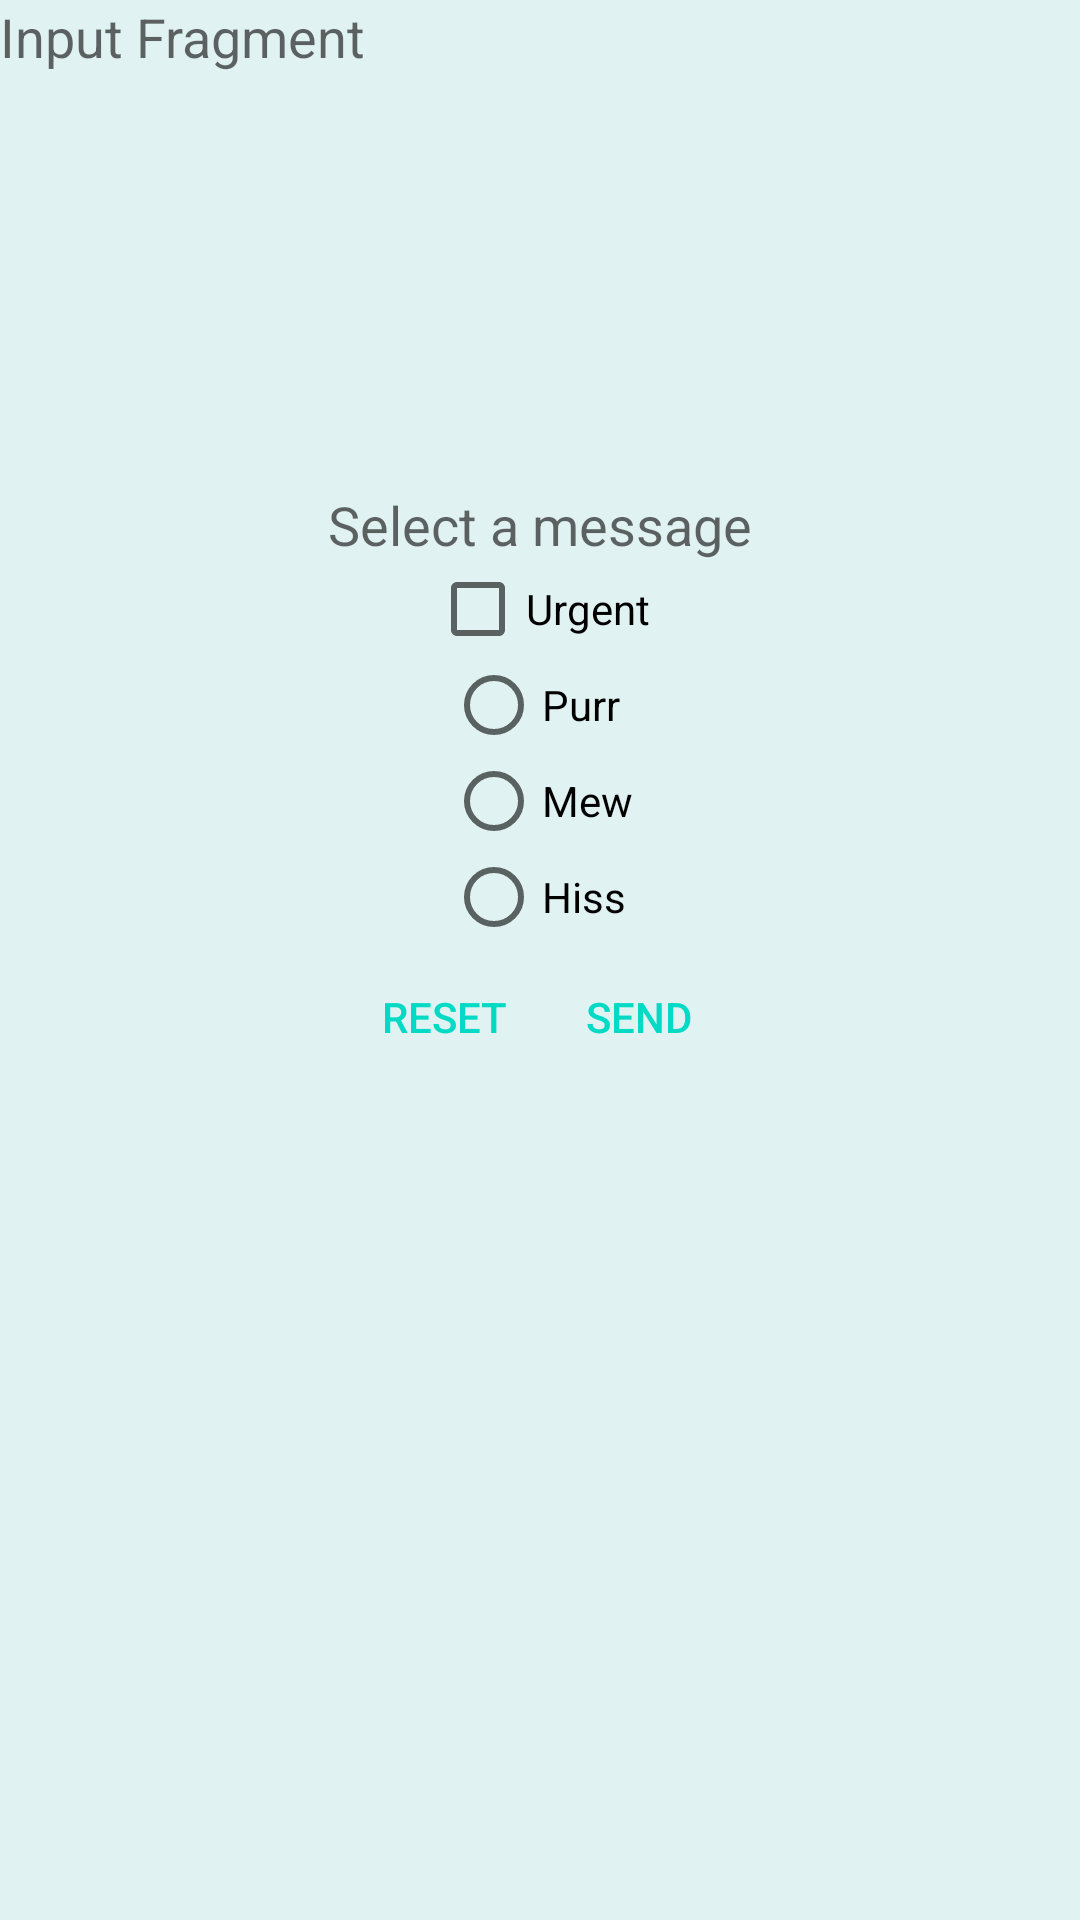

This screen was rendered from an Android layout file. Write that file and the resources it references.
<!-- AndroidManifest.xml: application theme AppTheme -->
<!-- res/layout/fragment_input.xml -->
<?xml version="1.0" encoding="utf-8"?>
<LinearLayout xmlns:android="http://schemas.android.com/apk/res/android"
    xmlns:tools="http://schemas.android.com/tools"

    android:layout_width="match_parent"
    android:layout_height="match_parent"

    android:background="@color/Teal50"

    android:gravity="center_horizontal"
    android:orientation="vertical"

    tools:context=".InputFragment">

    <TextView
        android:id="@+id/input_fragment_label"
        android:text="@string/input_fragment_label"
        style="@style/fragment_label" />

    <Space
        android:layout_width="match_parent"
        android:layout_height="0dp"
        android:layout_weight="1" />

    <TextView
        android:layout_width="wrap_content"
        android:layout_height="wrap_content"
        android:text="@string/select_message"
        android:textAppearance="@style/TextAppearance.AppCompat.Medium" />

    <CheckBox
        android:id="@+id/urgent_check_box"
        android:layout_width="wrap_content"
        android:layout_height="wrap_content"
        android:layout_gravity="center_horizontal"
        android:layout_marginTop="@dimen/gap0"
        android:checked="false"
        android:text="@string/urgent" />

    <RadioGroup
        android:id="@+id/message_group"
        android:layout_width="wrap_content"
        android:layout_height="wrap_content">

        <RadioButton
            android:id="@+id/purr_button"
            android:layout_width="wrap_content"
            android:layout_height="wrap_content"
            android:layout_weight="1"
            android:text="@string/cat_purr" />

        <RadioButton
            android:id="@+id/mew_button"
            android:layout_width="wrap_content"
            android:layout_height="wrap_content"
            android:layout_weight="1"
            android:text="@string/cat_mew" />

        <RadioButton
            android:id="@+id/hiss_button"
            android:layout_width="wrap_content"
            android:layout_height="wrap_content"
            android:layout_weight="1"
            android:text="@string/cat_hiss" />

    </RadioGroup>

    <LinearLayout
        style="?android:attr/buttonBarStyle"
        android:layout_width="wrap_content"
        android:layout_height="wrap_content"
        android:layout_marginTop="@dimen/gap1"
        android:orientation="horizontal">

        <Button
            android:id="@+id/reset_button"
            style="?android:attr/buttonBarButtonStyle"
            android:layout_width="wrap_content"
            android:layout_height="wrap_content"
            android:text="@string/reset" />

        <Button
            android:id="@+id/send_button"
            style="?android:attr/buttonBarButtonStyle"
            android:layout_width="wrap_content"
            android:layout_height="wrap_content"
            android:layout_marginLeft="@dimen/gap0"
            android:text="@string/send"
            tools:ignore="RtlHardcoded" />
    </LinearLayout>

    <Space
        android:layout_width="match_parent"
        android:layout_height="0dp"
        android:layout_weight="2" />

</LinearLayout>
<!-- resources referenced by this layout -->
<resources>
  <color name="Teal50">#E0F2F1</color>
  <string name="cat_hiss">Hiss</string>
  <string name="cat_mew">Mew</string>
  <string name="cat_purr">Purr</string>
  <string name="input_fragment_label">Input Fragment</string>
  <string name="reset">Reset</string>
  <string name="select_message">Select a message</string>
  <string name="send">Send</string>
  <string name="urgent">Urgent</string>
  <style name="fragment_label">
          <item name="android:layout_width">wrap_content</item>
          <item name="android:layout_height">wrap_content</item>
          <item name="android:layout_gravity">start</item>
          <item name="android:layout_marginStart">@dimen/gap0</item>
          <item name="android:layout_marginTop">@dimen/gap0</item>
          <item name="android:textAppearance">@style/TextAppearance.AppCompat.Medium</item>
      </style>
  <style name="AppTheme" parent="Theme.AppCompat.Light.DarkActionBar">
          
          <item name="colorPrimary">@color/colorPrimary</item>
          <item name="colorPrimaryDark">@color/colorPrimaryDark</item>
          <item name="colorAccent">@color/colorAccent</item>
      </style>
  <color name="colorPrimary">#6200EE</color>
  <color name="colorPrimaryDark">#3700B3</color>
  <color name="colorAccent">#03DAC5</color>
</resources>
